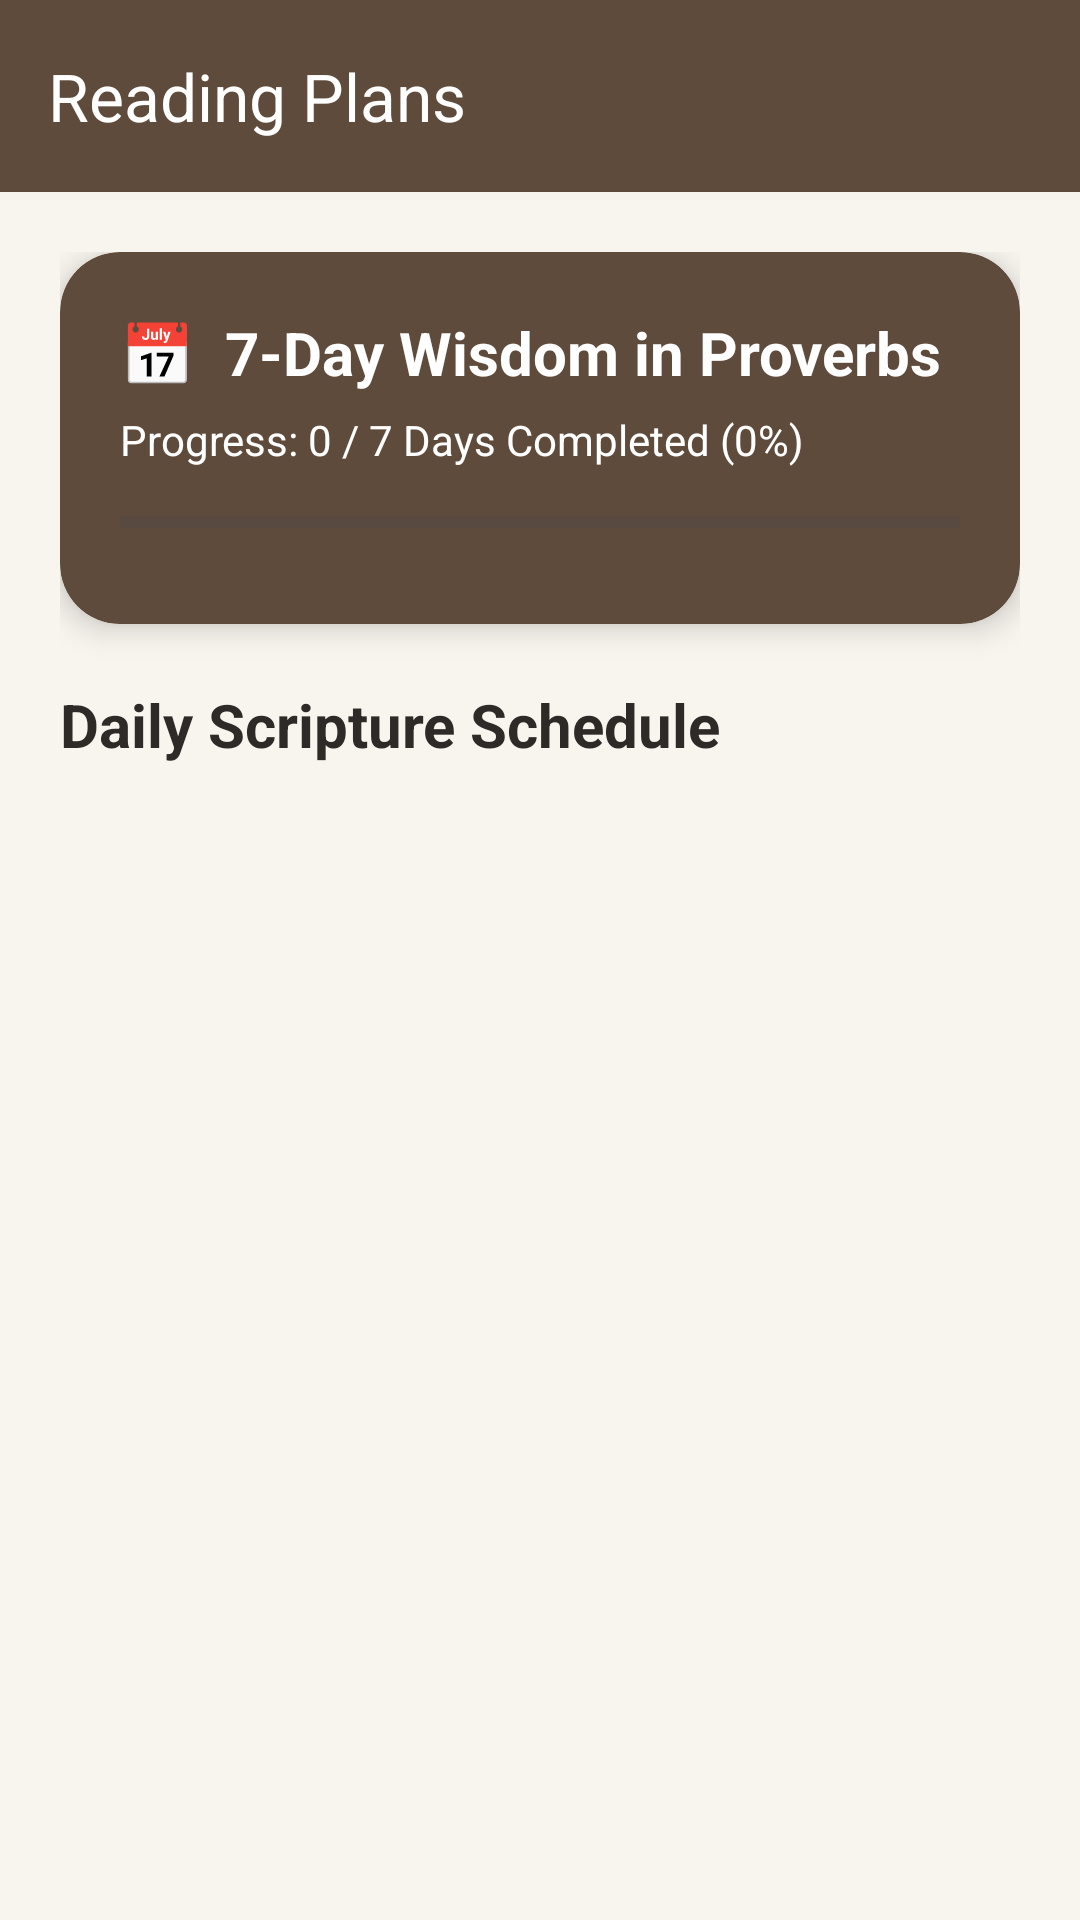

Layout XML and referenced resources for this Android screen:
<!-- AndroidManifest.xml: application theme Theme.HolyTextApplication -->
<!-- res/layout/activity_reading_plans.xml -->
<?xml version="1.0" encoding="utf-8"?>
<LinearLayout xmlns:android="http://schemas.android.com/apk/res/android"
    xmlns:app="http://schemas.android.com/apk/res-auto"
    android:layout_width="match_parent"
    android:layout_height="match_parent"
    android:orientation="vertical"
    android:background="@color/HolyTextApplication_background">

    
    <com.google.android.material.appbar.MaterialToolbar
        android:id="@+id/toolbar"
        android:layout_width="match_parent"
        android:layout_height="?attr/actionBarSize"
        android:background="@color/HolyTextApplication_primary"
        app:navigationIcon="@drawable/ic_arrow_back"
        app:title="Reading Plans"
        app:titleTextColor="@color/HolyTextApplication_white" />

    <ScrollView
        android:layout_width="match_parent"
        android:layout_height="match_parent">

        <LinearLayout
            android:layout_width="match_parent"
            android:layout_height="wrap_content"
            android:orientation="vertical"
            android:padding="20dp">

            
            <androidx.cardview.widget.CardView
                android:layout_width="match_parent"
                android:layout_height="wrap_content"
                android:layout_marginBottom="20dp"
                app:cardBackgroundColor="@color/HolyTextApplication_primary"
                app:cardCornerRadius="20dp"
                app:cardElevation="6dp">

                <LinearLayout
                    android:layout_width="match_parent"
                    android:layout_height="wrap_content"
                    android:orientation="vertical"
                    android:padding="20dp">

                    <TextView
                        android:layout_width="wrap_content"
                        android:layout_height="wrap_content"
                        android:text="📅  7-Day Wisdom in Proverbs"
                        android:textColor="@color/HolyTextApplication_white"
                        android:textSize="20sp"
                        android:textStyle="bold"
                        android:layout_marginBottom="6dp" />

                    <TextView
                        android:id="@+id/tvPlanProgress"
                        android:layout_width="wrap_content"
                        android:layout_height="wrap_content"
                        android:text="Progress: 0 / 7 Days Completed (0%)"
                        android:textColor="@color/HolyTextApplication_white"
                        android:textSize="14sp"
                        android:layout_marginBottom="12dp" />

                    <ProgressBar
                        android:id="@+id/progressBarPlan"
                        style="?android:attr/progressBarStyleHorizontal"
                        android:layout_width="match_parent"
                        android:layout_height="12dp"
                        android:max="7"
                        android:progress="0"
                        android:progressTint="@color/HolyTextApplication_accent"
                        android:layout_marginBottom="8dp" />

                </LinearLayout>
            </androidx.cardview.widget.CardView>

            
            <TextView
                android:layout_width="wrap_content"
                android:layout_height="wrap_content"
                android:text="Daily Scripture Schedule"
                android:textColor="@color/HolyTextApplication_text_primary"
                android:textSize="20sp"
                android:textStyle="bold"
                android:layout_marginBottom="12dp" />

            
            <LinearLayout
                android:id="@+id/containerPlanDays"
                android:layout_width="match_parent"
                android:layout_height="wrap_content"
                android:orientation="vertical" />

        </LinearLayout>
    </ScrollView>

</LinearLayout>
<!-- resources referenced by this layout -->
<resources>
  <color name="HolyTextApplication_accent">#C59A5A</color>
  <color name="HolyTextApplication_background">#F8F4EE</color>
  <color name="HolyTextApplication_primary">#5E4B3C</color>
  <color name="HolyTextApplication_text_primary">#2E2A27</color>
  <color name="HolyTextApplication_white">#FFFFFF</color>
  <style name="Theme.HolyTextApplication" parent="Theme.Material3.DayNight.NoActionBar">
  
          
          <item name="colorPrimary">@color/HolyTextApplication_primary</item>
          <item name="colorPrimaryContainer">@color/HolyTextApplication_primary_dark</item>
          <item name="colorSecondary">@color/HolyTextApplication_accent</item>
  
          
          <item name="android:windowBackground">@color/HolyTextApplication_background</item>
  
          
          <item name="android:statusBarColor">@color/HolyTextApplication_primary_dark</item>
  
          
          <item name="android:navigationBarColor">@color/HolyTextApplication_primary_dark</item>
  
  
  
      </style>
  <color name="HolyTextApplication_primary_dark">#3F3026</color>
</resources>
